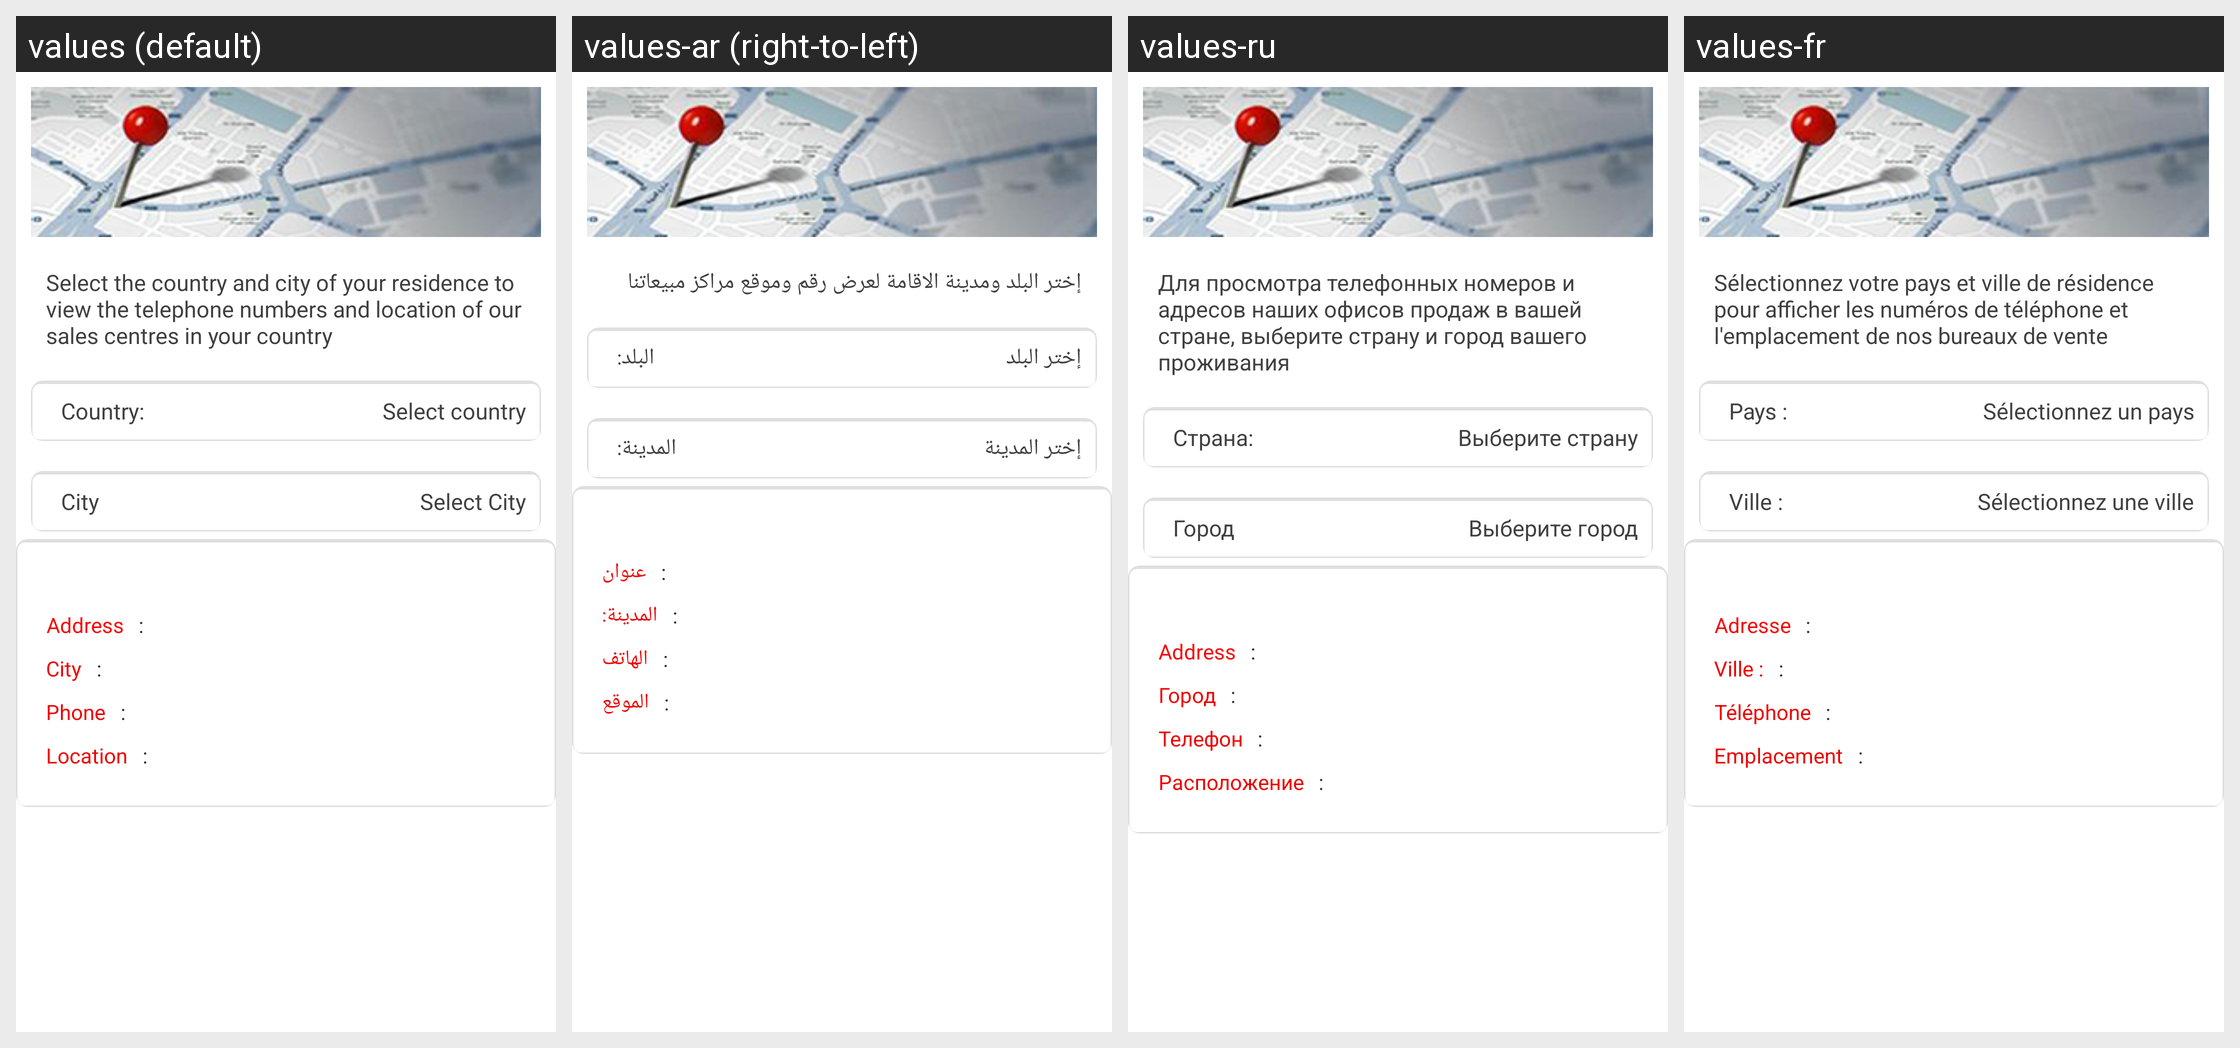

For this localized Android screen grid, give each drawn string resource with its value in every locale shown.
Android screen res/layout/officelocation.xml rendered under 4 locales, left to right: values (default), values-ar (right-to-left), values-ru, values-fr. Device: Nexus 5 (rendered at 1080×1920; each locale shown at half size, 540×960, under a caption strip naming it); theme android:Theme.Light.NoTitleBar.
Other locales in the repository, not shown: values-en.
Strings drawn on this screen, with the default value and each locale's value (text and hints the layout hard-codes, and strings that could not be matched under every locale, appear in the picture but are not listed):

OfficeLocationinfo
  values: Select the country and city of your residence to view the telephone numbers and location of our sales centres in your country
  values-ar: إختر البلد ومدينة الاقامة لعرض رقم وموقع مراكز مبيعاتنا
  values-ru: Для просмотра телефонных номеров и адресов наших офисов продаж в вашей стране, выберите страну и город вашего проживания
  values-fr: Sélectionnez votre pays et ville de résidence pour afficher les numéros de téléphone et l'emplacement de nos bureaux de vente

Country
  values: Country:
  values-ar: البلد:
  values-ru: Страна:
  values-fr: Pays :

selectCountry
  values: Select country
  values-ar: إختر البلد
  values-ru: Выберите страну
  values-fr: Sélectionnez un pays

City
  values: City
  values-ar: المدينة:
  values-ru: Город
  values-fr: Ville :

selectCity
  values: Select City
  values-ar: إختر المدينة
  values-ru: Выберите город
  values-fr: Sélectionnez une ville

Address
  values: Address
  values-ar: عنوان
  values-ru: Address
  values-fr: Adresse

phonetext
  values: Phone
  values-ar: الهاتف
  values-ru: Телефон
  values-fr: Téléphone

Location
  values: Location
  values-ar: الموقع
  values-ru: Расположение
  values-fr: Emplacement
